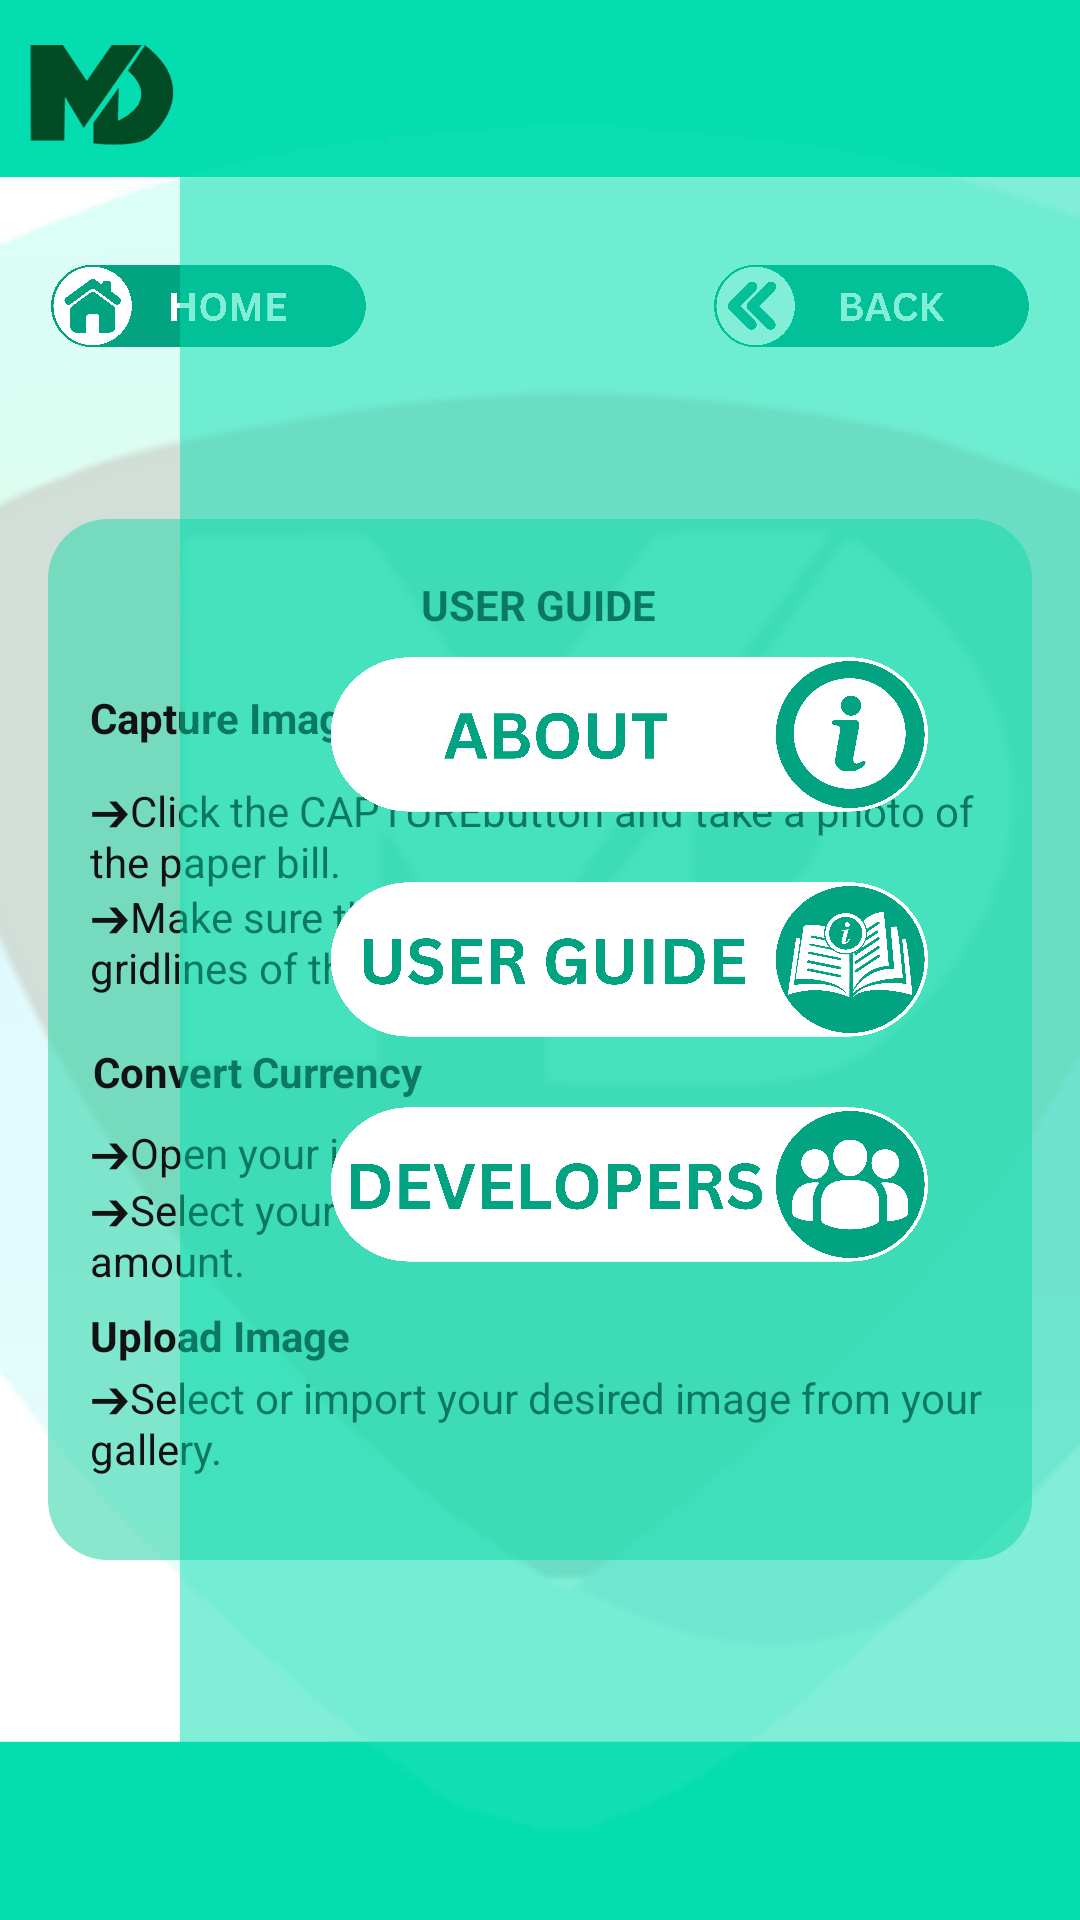

Reconstruct the res/layout file that produces this screen, plus the resources it refers to.
<!-- AndroidManifest.xml: application theme AppTheme -->
<!-- res/layout/activity_user_guide.xml -->
<?xml version="1.0" encoding="utf-8"?>
<androidx.constraintlayout.widget.ConstraintLayout xmlns:android="http://schemas.android.com/apk/res/android"
    xmlns:app="http://schemas.android.com/apk/res-auto"
    xmlns:tools="http://schemas.android.com/tools"
    android:layout_width="match_parent"
    android:layout_height="match_parent"
    tools:context=".UserGuideActivity"
    android:background="@drawable/another_bg">

    <LinearLayout
        android:id="@+id/userguidelayout"
        android:layout_width="match_parent"
        android:layout_height="wrap_content"
        android:gravity="right"
        android:orientation="vertical"
        app:layout_constraintEnd_toEndOf="parent"
        app:layout_constraintStart_toStartOf="parent"
        app:layout_constraintTop_toTopOf="parent">

        <ImageView
            android:id="@+id/sidemenubar"
            android:layout_width="42dp"
            android:layout_height="42dp"
            android:layout_marginTop="15dp"
            android:layout_marginEnd="16dp"
            android:layout_marginBottom="15dp"
            android:clickable="true"
            android:src="@drawable/baseline_menu_24"
            app:layout_constraintEnd_toEndOf="parent"
            app:layout_constraintTop_toTopOf="parent"
            tools:ignore="TouchTargetSizeCheck"
            android:onClick="openNavMenu"/>
    </LinearLayout>

    <LinearLayout
        android:id="@+id/userguidelayout1"
        android:layout_width="match_parent"
        android:layout_height="wrap_content"
        android:orientation="horizontal"
        android:layout_marginTop="10dp"
        app:layout_constraintEnd_toEndOf="parent"
        app:layout_constraintHorizontal_bias="0.0"
        app:layout_constraintStart_toStartOf="parent"
        app:layout_constraintTop_toBottomOf="@+id/userguidelayout">

        <ImageView
            android:id="@+id/homebtnimg"
            android:layout_width="109dp"
            android:layout_height="40dp"
            android:src="@drawable/home1"
            android:layout_marginStart="15dp"/>

        <Space
            android:layout_width="0dp"
            android:layout_height="0dp"
            android:layout_weight="1" />

        <ImageView
            android:id="@+id/backbtnimg"
            android:layout_width="109dp"
            android:layout_height="40dp"
            android:src="@drawable/back1"
            android:layout_marginEnd="15dp"/>

    </LinearLayout>

    <ImageView
        android:id="@+id/boxed"
        android:layout_width="328dp"
        android:layout_height="347dp"
        android:alpha="0.6"
        android:background="@drawable/rounded_green_box"
        app:layout_constraintBottom_toBottomOf="parent"
        app:layout_constraintEnd_toEndOf="parent"
        app:layout_constraintStart_toStartOf="parent"
        app:layout_constraintTop_toBottomOf="@+id/userguidelayout1"
        app:layout_constraintVertical_bias="0.298" />

    

    <TextView
        android:id="@+id/infouser"
        android:layout_width="wrap_content"
        android:layout_height="wrap_content"
        android:text="USER GUIDE"
        android:textAlignment="center"
        android:textColor="@color/color_black"
        android:textStyle="bold"
        app:layout_constraintBottom_toBottomOf="@+id/boxed"
        app:layout_constraintEnd_toEndOf="parent"
        app:layout_constraintHorizontal_bias="0.498"
        app:layout_constraintStart_toStartOf="parent"
        app:layout_constraintTop_toTopOf="@+id/boxed"
        app:layout_constraintVertical_bias="0.058" />


    <TextView
        android:id="@+id/capture"
        android:layout_width="wrap_content"
        android:layout_height="wrap_content"
        android:text="Capture Image"
        android:textColor="@color/color_black"
        android:textStyle="bold"
        app:layout_constraintBottom_toBottomOf="@+id/boxed"
        app:layout_constraintEnd_toEndOf="@+id/boxed"
        app:layout_constraintHorizontal_bias="0.059"
        app:layout_constraintStart_toStartOf="@+id/boxed"
        app:layout_constraintTop_toTopOf="@+id/boxed"
        app:layout_constraintVertical_bias="0.173" />

    <TextView
        android:id="@+id/capture1"
        android:layout_width="305dp"
        android:layout_height="87dp"
        android:text="@string/guide_desc"
        android:textColor="@color/color_black"
        app:layout_constraintBottom_toTopOf="@+id/capture3"
        app:layout_constraintEnd_toEndOf="@+id/boxed"
        app:layout_constraintHorizontal_bias="0.608"
        app:layout_constraintStart_toStartOf="@+id/boxed"
        app:layout_constraintTop_toBottomOf="@+id/capture"
        app:layout_constraintVertical_bias="1.0" />

    <TextView
        android:id="@+id/capture3"
        android:layout_width="wrap_content"
        android:layout_height="wrap_content"
        android:text="Convert Currency"
        android:textColor="@color/color_black"
        android:textStyle="bold"
        app:layout_constraintBottom_toBottomOf="@+id/boxed"
        app:layout_constraintEnd_toEndOf="@+id/boxed"
        app:layout_constraintHorizontal_bias="0.069"
        app:layout_constraintStart_toStartOf="@+id/boxed"
        app:layout_constraintTop_toTopOf="@+id/boxed"
        app:layout_constraintVertical_bias="0.533" />

    <TextView
        android:id="@+id/capture4"
        android:layout_width="313dp"
        android:layout_height="61dp"
        android:text="@string/guide_desc1"
        android:textColor="@color/color_black"
        app:layout_constraintBottom_toTopOf="@+id/capture5"
        app:layout_constraintEnd_toEndOf="@+id/boxed"
        app:layout_constraintHorizontal_bias="0.933"
        app:layout_constraintStart_toStartOf="@+id/boxed"
        app:layout_constraintTop_toBottomOf="@+id/capture3"
        app:layout_constraintVertical_bias="1.0" />

    <TextView
        android:id="@+id/capture5"
        android:layout_width="wrap_content"
        android:layout_height="wrap_content"
        android:text="Upload Image"
        android:textColor="@color/color_black"
        android:textStyle="bold"
        app:layout_constraintBottom_toBottomOf="@+id/boxed"
        app:layout_constraintEnd_toEndOf="@+id/boxed"
        app:layout_constraintHorizontal_bias="0.058"
        app:layout_constraintStart_toStartOf="@+id/boxed"
        app:layout_constraintTop_toTopOf="@+id/boxed"
        app:layout_constraintVertical_bias="0.801" />

    <TextView
        android:id="@+id/capture6"
        android:layout_width="308dp"
        android:layout_height="63dp"
        android:text="@string/guide_desc2"
        android:textColor="@color/color_black"
        app:layout_constraintBottom_toBottomOf="@+id/boxed"
        app:layout_constraintEnd_toEndOf="@+id/boxed"
        app:layout_constraintHorizontal_bias="0.7"
        app:layout_constraintStart_toStartOf="@+id/boxed"
        app:layout_constraintTop_toBottomOf="@+id/capture5"
        app:layout_constraintVertical_bias="0.68" />


    
    <include layout="@layout/nav_drawer" />

</androidx.constraintlayout.widget.ConstraintLayout>
<!-- res/layout/nav_drawer.xml (included above) -->
<?xml version="1.0" encoding="utf-8"?>
<androidx.constraintlayout.widget.ConstraintLayout xmlns:android="http://schemas.android.com/apk/res/android"
    xmlns:app="http://schemas.android.com/apk/res-auto"
    android:id="@+id/menu_drawer"
    android:layout_width="match_parent"
    android:layout_height="match_parent"
    android:clickable="true">

    <LinearLayout
        android:layout_width="wrap_content"
        android:layout_height="match_parent"
        android:gravity="left"
        android:orientation="vertical"
        app:layout_constraintBottom_toBottomOf="parent"
        app:layout_constraintEnd_toStartOf="@+id/menu_drawer1"
        app:layout_constraintStart_toStartOf="parent"
        app:layout_constraintTop_toTopOf="parent">

        <ImageView
            android:id="@+id/hidemenu"
            android:layout_width="112dp"
            android:layout_height="match_parent"
            android:background="@color/transparent"
            android:clickable="true" />

    </LinearLayout>

    <LinearLayout
        android:id="@+id/menu_drawer1"
        android:layout_width="300dp"
        android:layout_height="match_parent"
        android:background="@color/color_green_transparent"
        android:gravity="center"
        android:orientation="vertical"
        app:layout_constraintBottom_toBottomOf="parent"
        app:layout_constraintEnd_toEndOf="parent"
        app:layout_constraintTop_toTopOf="parent"
        app:layout_constraintVertical_bias="0.0">

        <ImageView
            android:id="@+id/imageViewIcon1"
            android:layout_width="205dp"
            android:layout_height="75dp"
            android:layout_gravity="center"
            android:background="@drawable/about1"
            android:clickable="true" />

        <ImageView
            android:id="@+id/imageViewIcon2"
            android:layout_width="205dp"
            android:layout_height="75dp"
            android:layout_gravity="center"
            android:background="@drawable/userguide1"
            android:clickable="true" />

        <ImageView
            android:id="@+id/imageViewIcon3"
            android:layout_width="205dp"
            android:layout_height="75dp"
            android:layout_gravity="center"
            android:background="@drawable/developers1"
            android:clickable="true" />

    </LinearLayout>

</androidx.constraintlayout.widget.ConstraintLayout>
<!-- resources referenced by this layout -->
<resources>
  <color name="color_black">#121212</color>
  <color name="color_green_transparent">#8004DDAF</color>
  <color name="transparent">#00F5F5F5</color>
  <!-- drawable about1: png bitmap (drawable, 343587 bytes) -->
  <!-- drawable another_bg: png bitmap (drawable, 165741 bytes) -->
  <!-- drawable back1: png bitmap (drawable, 380598 bytes) -->
  <!-- drawable developers1: png bitmap (drawable, 370784 bytes) -->
  <!-- drawable home1: png bitmap (drawable, 363669 bytes) -->
  <!-- drawable rounded_green_box (drawable) -->
  <?xml version="1.0" encoding="utf-8"?>
  <shape xmlns:android="http://schemas.android.com/apk/res/android">
      <solid android:color="@color/color_green" />
      <corners android:radius="20dp" /> 
  </shape>
  <!-- drawable userguide1: png bitmap (drawable, 496818 bytes) -->
  <string name="guide_desc">➔Click the "CAPTURE" button and take a photo of the paper bill.\n➔Make sure the image is clear and suits the gridlines of the camera.
      </string>
  <string name="guide_desc1">➔Open your internet connection.\n➔Select your desired country and enter the amount.
      </string>
  <string name="guide_desc2">➔Select or import your desired image from your gallery.
      </string>
  <style name="AppTheme" parent="Theme.AppCompat.NoActionBar">
          
          <item name="android:windowBackground">@color/color_white</item>
          
          <item name="colorPrimary">@color/purple_700</item>
  
          <item name="colorAccent">@color/color_black</item>
          
  
  
          <item name="android:textAllCaps">false</item>
      </style>
  <color name="color_green">#3BD8AD</color>
  <color name="color_white">#F5F5F5</color>
  <color name="purple_700">#FF3700B3</color>
</resources>
